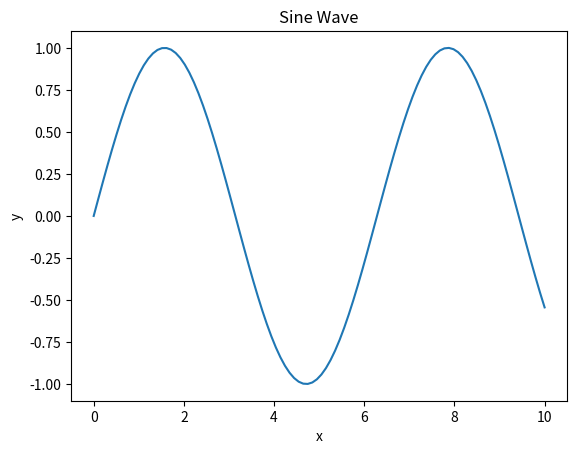

Here is the Python script that generated this plot:
# python3 -m pip install -U pip
# python3 -m pip install -U matplotlib
# python3 visual_x_y_01.py

import matplotlib.pyplot as plt
import numpy as np

x = np.linspace(0, 10, 100)
y = np.sin(x)

plt.plot(x, y)
plt.xlabel('x')
plt.ylabel('y')
plt.title('Sine Wave')
plt.show()
